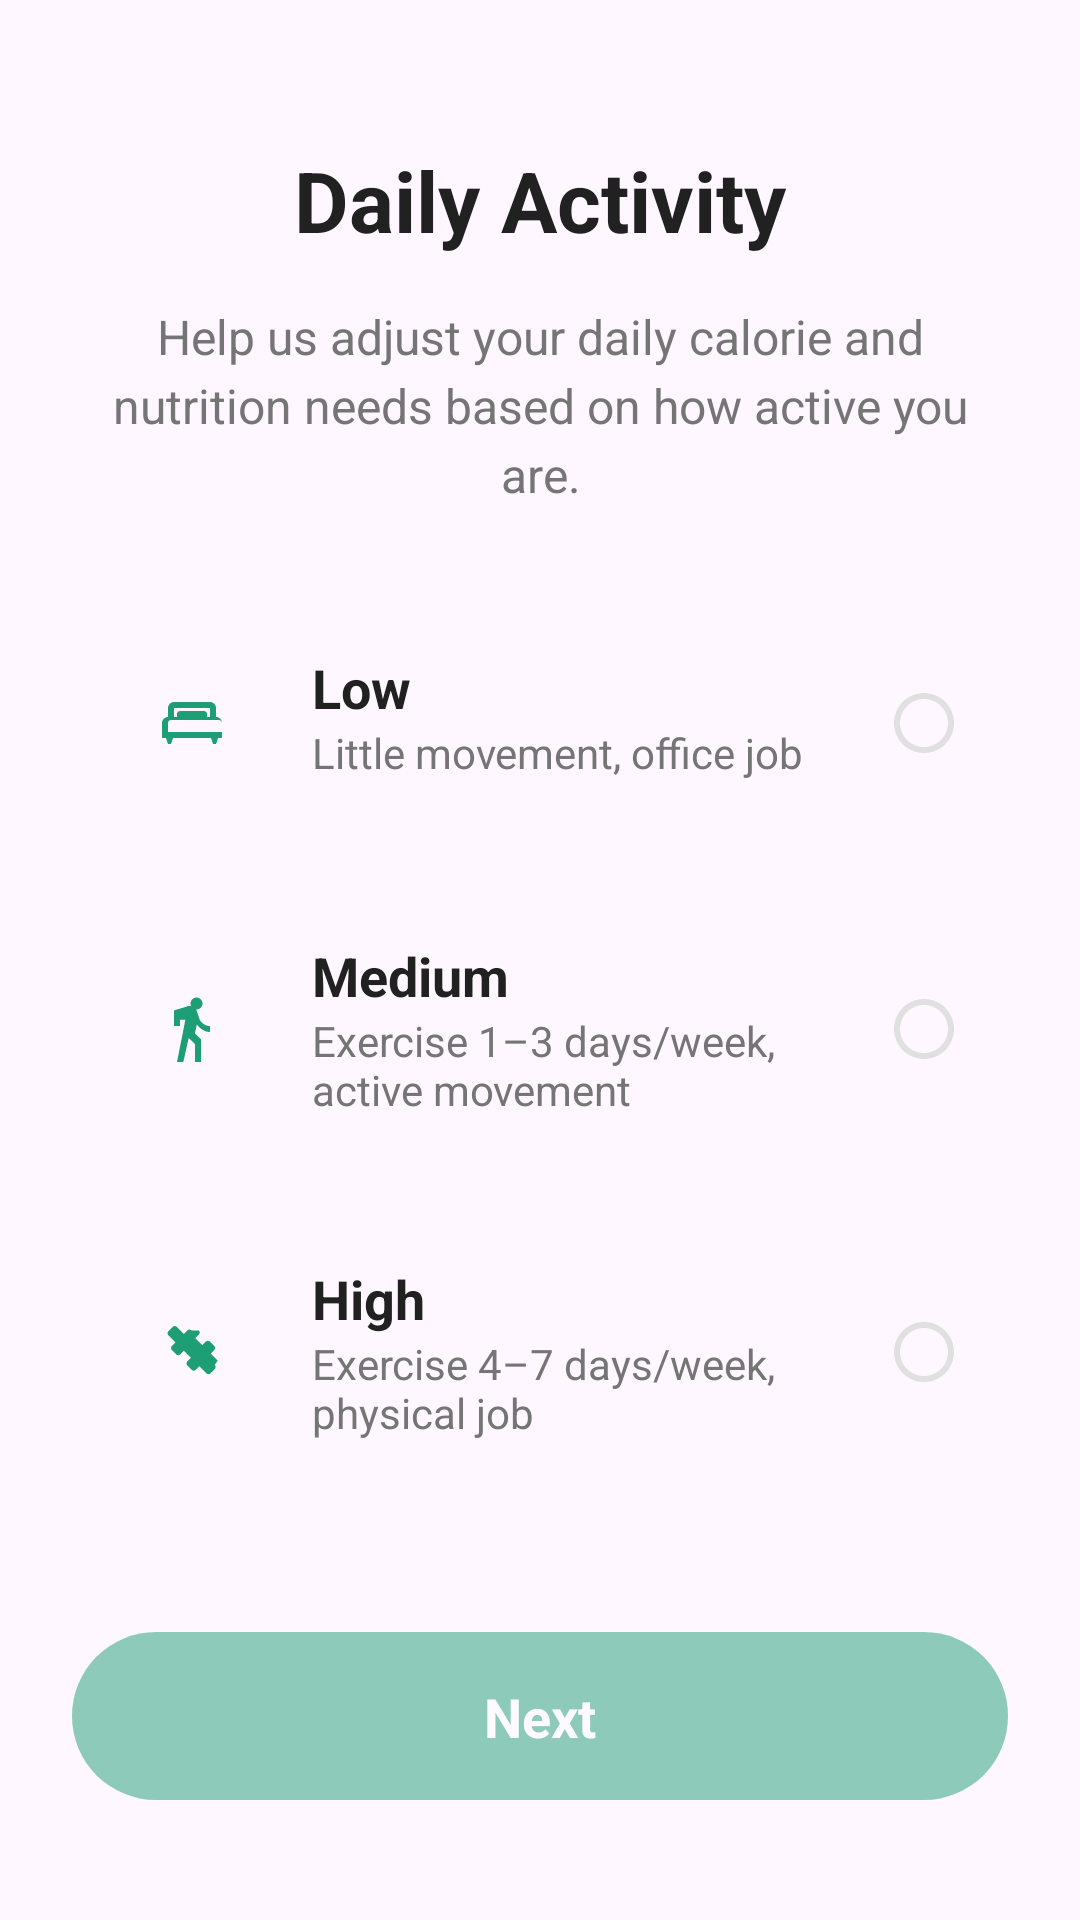

Write the Android layout XML for this screen, with the resource values it uses.
<!-- AndroidManifest.xml: application theme Theme.SmartBite -->
<!-- res/layout/fragment_onboarding_activity_level.xml -->
<?xml version="1.0" encoding="utf-8"?>
<androidx.constraintlayout.widget.ConstraintLayout xmlns:android="http://schemas.android.com/apk/res/android"
    xmlns:app="http://schemas.android.com/apk/res-auto"
    xmlns:tools="http://schemas.android.com/tools"
    android:layout_width="match_parent"
    android:layout_height="match_parent"
    android:padding="24dp">

    <TextView
        android:id="@+id/tv_title"
        android:layout_width="match_parent"
        android:layout_height="wrap_content"
        android:layout_marginTop="24dp"
        android:gravity="center"
        android:text="@string/onboarding_activity_title"
        android:textColor="@color/text_primary"
        android:textSize="28sp"
        android:textStyle="bold"
        app:layout_constraintTop_toTopOf="parent" />

    <TextView
        android:id="@+id/tv_subtitle"
        android:layout_width="match_parent"
        android:layout_height="wrap_content"
        android:layout_marginTop="16dp"
        android:gravity="center"
        android:lineSpacingExtra="4sp"
        android:text="@string/onboarding_activity_subtitle"
        android:textColor="@color/text_secondary"
        android:textSize="16sp"
        app:layout_constraintTop_toBottomOf="@id/tv_title" />

    <LinearLayout
        android:id="@+id/ll_activity_options"
        android:layout_width="match_parent"
        android:layout_height="wrap_content"
        android:layout_marginTop="32dp"
        android:orientation="vertical"
        app:layout_constraintTop_toBottomOf="@id/tv_subtitle">

        
        <androidx.constraintlayout.widget.ConstraintLayout
            android:id="@+id/btn_low"
            android:layout_width="match_parent"
            android:layout_height="wrap_content"
            android:layout_marginBottom="16dp"
            android:background="@drawable/bg_gender_card_unselected"
            android:clickable="true"
            android:focusable="true"
            android:padding="16dp">

            <View
                android:id="@+id/v_icon_bg_low"
                android:layout_width="48dp"
                android:layout_height="48dp"
                android:background="@drawable/bg_icon_circle_green"
                app:layout_constraintBottom_toBottomOf="parent"
                app:layout_constraintStart_toStartOf="parent"
                app:layout_constraintTop_toTopOf="parent" />

            <ImageView
                android:layout_width="24dp"
                android:layout_height="24dp"
                android:src="@drawable/ic_sofa"
                app:layout_constraintBottom_toBottomOf="@id/v_icon_bg_low"
                app:layout_constraintEnd_toEndOf="@id/v_icon_bg_low"
                app:layout_constraintStart_toStartOf="@id/v_icon_bg_low"
                app:layout_constraintTop_toTopOf="@id/v_icon_bg_low" />

            <TextView
                android:id="@+id/tv_low_title"
                android:layout_width="0dp"
                android:layout_height="wrap_content"
                android:layout_marginStart="16dp"
                android:text="@string/activity_low_title"
                android:textColor="@color/text_primary"
                android:textSize="18sp"
                android:textStyle="bold"
                app:layout_constraintEnd_toStartOf="@+id/iv_check_low"
                app:layout_constraintStart_toEndOf="@id/v_icon_bg_low"
                app:layout_constraintTop_toTopOf="parent" />

            <TextView
                android:layout_width="0dp"
                android:layout_height="wrap_content"
                android:text="@string/activity_low_desc"
                android:textColor="@color/text_secondary"
                android:textSize="14sp"
                app:layout_constraintEnd_toEndOf="@id/tv_low_title"
                app:layout_constraintStart_toStartOf="@id/tv_low_title"
                app:layout_constraintTop_toBottomOf="@id/tv_low_title" />

            <ImageView
                android:id="@+id/iv_check_low"
                android:layout_width="24dp"
                android:layout_height="24dp"
                android:src="@drawable/ic_check_circle_outline"
                app:layout_constraintBottom_toBottomOf="parent"
                app:layout_constraintEnd_toEndOf="parent"
                app:layout_constraintTop_toTopOf="parent" />
        </androidx.constraintlayout.widget.ConstraintLayout>

        
        <androidx.constraintlayout.widget.ConstraintLayout
            android:id="@+id/btn_medium"
            android:layout_width="match_parent"
            android:layout_height="wrap_content"
            android:layout_marginBottom="16dp"
            android:background="@drawable/bg_gender_card_unselected"
            android:clickable="true"
            android:focusable="true"
            android:padding="16dp">

            <View
                android:id="@+id/v_icon_bg_medium"
                android:layout_width="48dp"
                android:layout_height="48dp"
                android:background="@drawable/bg_icon_circle_green"
                app:layout_constraintBottom_toBottomOf="parent"
                app:layout_constraintStart_toStartOf="parent"
                app:layout_constraintTop_toTopOf="parent" />

            <ImageView
                android:layout_width="24dp"
                android:layout_height="24dp"
                android:src="@drawable/ic_walk"
                app:layout_constraintBottom_toBottomOf="@id/v_icon_bg_medium"
                app:layout_constraintEnd_toEndOf="@id/v_icon_bg_medium"
                app:layout_constraintStart_toStartOf="@id/v_icon_bg_medium"
                app:layout_constraintTop_toTopOf="@id/v_icon_bg_medium" />

            <TextView
                android:id="@+id/tv_medium_title"
                android:layout_width="0dp"
                android:layout_height="wrap_content"
                android:layout_marginStart="16dp"
                android:text="@string/activity_medium_title"
                android:textColor="@color/text_primary"
                android:textSize="18sp"
                android:textStyle="bold"
                app:layout_constraintEnd_toStartOf="@+id/iv_check_medium"
                app:layout_constraintStart_toEndOf="@id/v_icon_bg_medium"
                app:layout_constraintTop_toTopOf="parent" />

            <TextView
                android:layout_width="0dp"
                android:layout_height="wrap_content"
                android:text="@string/activity_medium_desc"
                android:textColor="@color/text_secondary"
                android:textSize="14sp"
                app:layout_constraintEnd_toEndOf="@id/tv_medium_title"
                app:layout_constraintStart_toStartOf="@id/tv_medium_title"
                app:layout_constraintTop_toBottomOf="@id/tv_medium_title" />

            <ImageView
                android:id="@+id/iv_check_medium"
                android:layout_width="24dp"
                android:layout_height="24dp"
                android:src="@drawable/ic_check_circle_outline"
                app:layout_constraintBottom_toBottomOf="parent"
                app:layout_constraintEnd_toEndOf="parent"
                app:layout_constraintTop_toTopOf="parent" />
        </androidx.constraintlayout.widget.ConstraintLayout>

        
        <androidx.constraintlayout.widget.ConstraintLayout
            android:id="@+id/btn_high"
            android:layout_width="match_parent"
            android:layout_height="wrap_content"
            android:layout_marginBottom="16dp"
            android:background="@drawable/bg_gender_card_unselected"
            android:clickable="true"
            android:focusable="true"
            android:padding="16dp">

            <View
                android:id="@+id/v_icon_bg_high"
                android:layout_width="48dp"
                android:layout_height="48dp"
                android:background="@drawable/bg_icon_circle_green"
                app:layout_constraintBottom_toBottomOf="parent"
                app:layout_constraintStart_toStartOf="parent"
                app:layout_constraintTop_toTopOf="parent" />

            <ImageView
                android:layout_width="24dp"
                android:layout_height="24dp"
                android:src="@drawable/ic_fitness"
                app:layout_constraintBottom_toBottomOf="@id/v_icon_bg_high"
                app:layout_constraintEnd_toEndOf="@id/v_icon_bg_high"
                app:layout_constraintStart_toStartOf="@id/v_icon_bg_high"
                app:layout_constraintTop_toTopOf="@id/v_icon_bg_high" />

            <TextView
                android:id="@+id/tv_high_title"
                android:layout_width="0dp"
                android:layout_height="wrap_content"
                android:layout_marginStart="16dp"
                android:text="@string/activity_high_title"
                android:textColor="@color/text_primary"
                android:textSize="18sp"
                android:textStyle="bold"
                app:layout_constraintEnd_toStartOf="@+id/iv_check_high"
                app:layout_constraintStart_toEndOf="@id/v_icon_bg_high"
                app:layout_constraintTop_toTopOf="parent" />

            <TextView
                android:layout_width="0dp"
                android:layout_height="wrap_content"
                android:text="@string/activity_high_desc"
                android:textColor="@color/text_secondary"
                android:textSize="14sp"
                app:layout_constraintEnd_toEndOf="@id/tv_high_title"
                app:layout_constraintStart_toStartOf="@id/tv_high_title"
                app:layout_constraintTop_toBottomOf="@id/tv_high_title" />

            <ImageView
                android:id="@+id/iv_check_high"
                android:layout_width="24dp"
                android:layout_height="24dp"
                android:src="@drawable/ic_check_circle_outline"
                app:layout_constraintBottom_toBottomOf="parent"
                app:layout_constraintEnd_toEndOf="parent"
                app:layout_constraintTop_toTopOf="parent" />
        </androidx.constraintlayout.widget.ConstraintLayout>

    </LinearLayout>

    <androidx.constraintlayout.widget.ConstraintLayout
        android:id="@+id/btn_next"
        android:layout_width="match_parent"
        android:layout_height="56dp"
        android:layout_marginBottom="16dp"
        android:background="@drawable/onboarding_button_bg"
        android:alpha="0.5"
        android:clickable="false"
        android:focusable="false"
        app:layout_constraintBottom_toBottomOf="parent">

        <TextView
            android:layout_width="wrap_content"
            android:layout_height="wrap_content"
            android:text="@string/onboarding_next"
            android:textColor="@color/white"
            android:textSize="18sp"
            android:textStyle="bold"
            app:layout_constraintBottom_toBottomOf="parent"
            app:layout_constraintEnd_toEndOf="parent"
            app:layout_constraintStart_toStartOf="parent"
            app:layout_constraintTop_toTopOf="parent" />

    </androidx.constraintlayout.widget.ConstraintLayout>

</androidx.constraintlayout.widget.ConstraintLayout>
<!-- resources referenced by this layout -->
<resources>
  <color name="text_primary">#212121</color>
  <color name="text_secondary">#757575</color>
  <color name="white">#FFFFFFFF</color>
  <!-- drawable ic_check_circle_outline (drawable) -->
  <vector xmlns:android="http://schemas.android.com/apk/res/android"
      android:width="24dp"
      android:height="24dp"
      android:viewportWidth="24"
      android:viewportHeight="24">
      <path
          android:fillColor="#E0E0E0"
          android:pathData="M12,2C6.48,2 2,6.48 2,12s4.48,10 10,10 10,-4.48 10,-10S17.52,2 12,2zM12,20c-4.42,0 -8,-3.58 -8,-8s3.58,-8 8,-8 8,3.58 8,8 -3.58,8 -8,8z"/>
  </vector>
  <!-- drawable ic_sofa (drawable) -->
  <vector xmlns:android="http://schemas.android.com/apk/res/android"
      android:width="24dp"
      android:height="24dp"
      android:viewportWidth="24"
      android:viewportHeight="24">
      <path
          android:fillColor="@color/ruler_text_custom"
          android:pathData="M20,10V7c0-1.1-0.9-2-2-2H6C4.9,5,4,5.9,4,7v3c-1.1,0-2,0.9-2,2v5h1.33L4,19h1l0.67-2h12.67l0.67,2h1l0.67-2H22v-5 C22,10.9,21.1,10,20,10z M6,7h12v3h-1V9c0-0.55-0.45-1-1-1H8C7.45,8,7,8.45,7,9v1H6V7z M20,15H4v-3c0-0.55,0.45-1,1-1h16 c0.55,0,1,0.45,1,1V15z"/>
  </vector>
  <!-- drawable ic_walk (drawable) -->
  <vector xmlns:android="http://schemas.android.com/apk/res/android"
      android:width="24dp"
      android:height="24dp"
      android:viewportWidth="24"
      android:viewportHeight="24">
      <path
          android:fillColor="@color/ruler_text_custom"
          android:pathData="M13.5,5.5c1.1,0 2,-0.9 2,-2s-0.9,-2 -2,-2 -2,0.9 -2,2 0.9,2 2,2zM9.8,8.9L7,23h2.1l1.8,-8l2.1,2v6h2V15.5L13,13.5l0.6,-3c1.2,1.5 2.7,2.5 4.4,2.5v-2c-1.5,0 -2.6,-0.8 -3.4,-2l-1,-3c-0.4,-1.1 -1.4,-1.7 -2.4,-1.7c-0.4,0 -0.8,0.1 -1.2,0.3L6,5.8V11h2V8.9l1.8,0z"/>
  </vector>
  <!-- drawable onboarding_button_bg (drawable) -->
  <?xml version="1.0" encoding="utf-8"?>
  <ripple xmlns:android="http://schemas.android.com/apk/res/android"
      android:color="#40FFFFFF">
      <item>
          <shape android:shape="rectangle">
              <solid android:color="@color/brand_green" />
              <corners android:radius="100dp" />
          </shape>
      </item>
  </ripple>
  <string name="activity_high_desc">Exercise 4–7 days/week, physical job</string>
  <string name="activity_high_title">High</string>
  <string name="activity_low_desc">Little movement, office job</string>
  <string name="activity_low_title">Low</string>
  <string name="activity_medium_desc">Exercise 1–3 days/week, active movement</string>
  <string name="activity_medium_title">Medium</string>
  <string name="onboarding_activity_subtitle">Help us adjust your daily calorie and nutrition needs based on how active you are.</string>
  <string name="onboarding_activity_title">Daily Activity</string>
  <string name="onboarding_next">Next</string>
  <style name="Theme.SmartBite" parent="Theme.Material3.DayNight.NoActionBar">
          
          <item name="colorPrimary">@color/purple_500</item>
          <item name="colorOnPrimary">@color/white</item>
          
          <item name="colorSecondary">@color/teal_200</item>
          <item name="colorOnSecondary">@color/black</item>
          
          <item name="colorSecondaryContainer">@color/nav_glow_green</item>
          <item name="colorOnSecondaryContainer">@color/nav_active_green</item>
          
          <item name="android:statusBarColor">@android:color/transparent</item>
          <item name="android:navigationBarColor">@android:color/transparent</item>
          <item name="android:windowLayoutInDisplayCutoutMode" tools:targetApi="o_mr1">shortEdges</item>
          
      </style>
  <color name="ruler_text_custom">#1D9E75</color>
  <color name="brand_green">#1D9E75</color>
  <color name="purple_500">#3F7E03</color>
  <color name="teal_200">#FF03DAC5</color>
  <color name="black">#FF000000</color>
  <color name="nav_glow_green">#1A34A853</color>
  <color name="nav_active_green">#34A853</color>
</resources>
